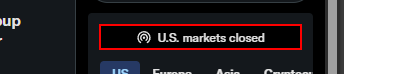
Task: Robotic Enterprise Framework
Workflow: StartYahoo

Step 1: find the element
